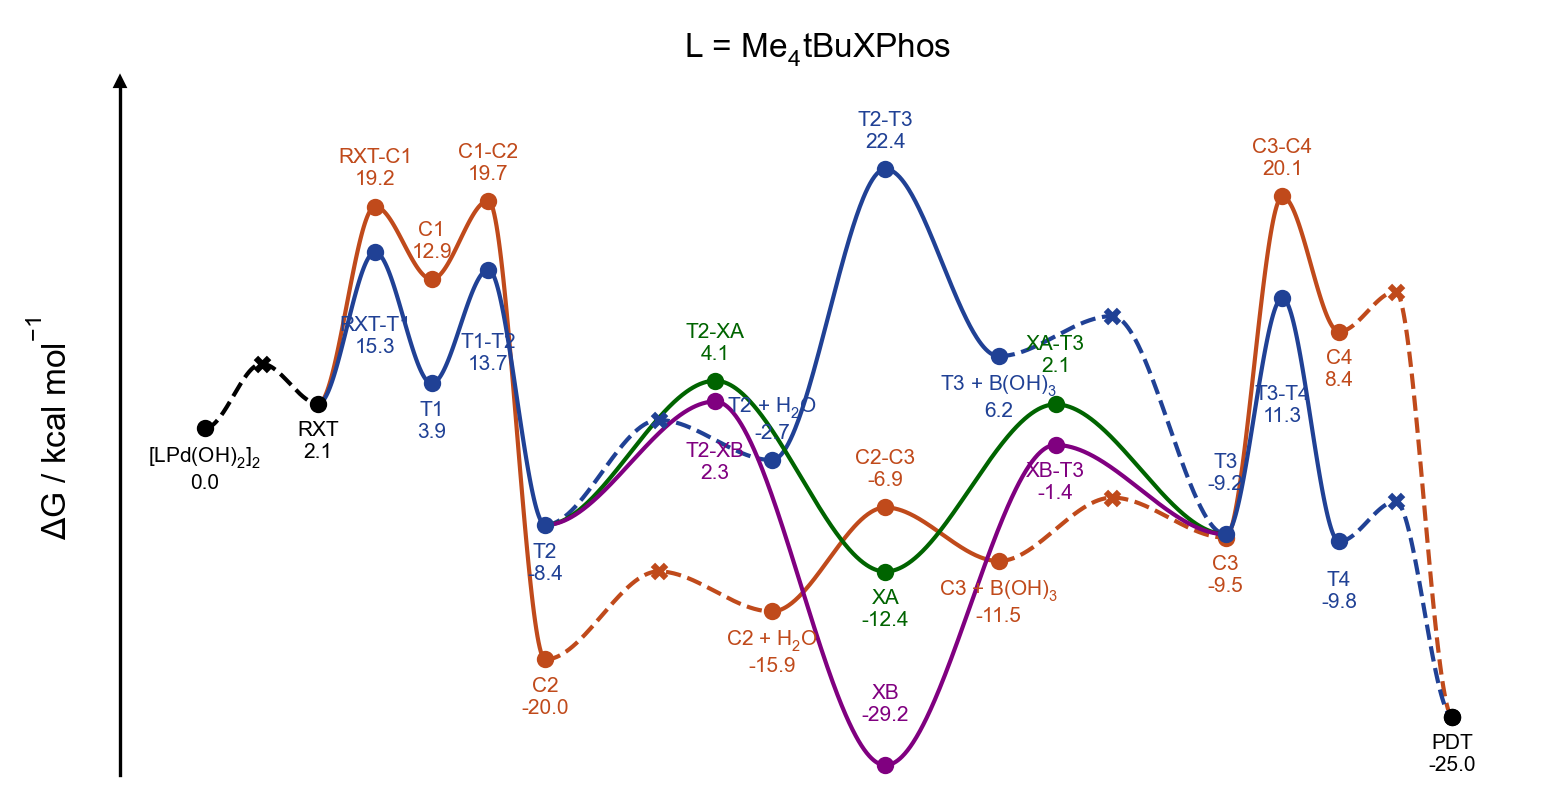

Values plotted in this chart, from the file beside it:
line, point, label_name, is_label, is_point, is_TS, vertical_alignment, vertical_offset, line_color, point_color, point_marker, structure, reference_gibbs
0, 0, [LPd(OH)$_2$]$_2$, True, True, False, top, -1.5, black, black, o, 00-lpdoh2, 0.0
0, 1, Pd-RXT, False, True, True, top, -1.5, black, black, x, diffusion, 5.588
0, 2, RXT, True, True, False, top, -1.5, black, black, o, 01-rxt, 2.122
1, 2, RXT, False, False, False, top, -1.5, #C04A1B, #C04A1B, o, 01-rxt, 2.122
1, 3, RXT-C1, True, True, True, bottom, 1.5, #C04A1B, #C04A1B, o, 02-ts-rxt-c1, 19.2
1, 4, C1, True, True, False, bottom, 1.5, #C04A1B, #C04A1B, o, 03-c1, 12.9
1, 5, C1-C2, True, True, True, bottom, 1.5, #C04A1B, #C04A1B, o, 04-ts-c1-c2, 19.71
1, 6, C2, True, True, False, top, -1.5, #C04A1B, #C04A1B, o, 05-c2, -20.01
1, 8, C2 // H$_2$O, False, True, True, top, -1.5, #C04A1B, #C04A1B, x, diffusion, -12.39
1, 10, C2 + H$_2$O, True, True, False, top, -1.5, #C04A1B, #C04A1B, o, 06-c2-h2o, -15.86
1, 12, C2-C3, True, True, True, bottom, 1.5, #C04A1B, #C04A1B, o, 07-ts-c2-c3, -6.856
1, 14, C3 + B(OH)$_3$, True, True, False, top, -1.5, #C04A1B, #C04A1B, o, 08-c3-boh3, -11.49
1, 16, C3 // B(OH)$_3$, False, True, True, top, -1.5, #C04A1B, #C04A1B, x, diffusion, -6.002
1, 18, C3, True, True, False, top, -1.5, #C04A1B, #C04A1B, o, 09-c3, -9.468
1, 19, C3-C4, True, True, True, bottom, 1.5, #C04A1B, #C04A1B, o, 10-ts-c3-c4, 20.07
1, 20, C4, True, True, False, top, -1.5, #C04A1B, #C04A1B, o, 11-c4, 8.37
1, 21, C4-PDT, False, True, True, top, -1.5, #C04A1B, #C04A1B, x, diffusion, 11.84
1, 22, PDT, True, True, False, top, -1.5, black, black, o, pdt, -24.97
2, 2, RXT, False, False, False, top, -1.5, #204195, #204195, o, 01-rxt, 2.122
2, 3, RXT-T1, True, True, True, top, -5.5, #204195, #204195, o, 12-ts-rxt-t1, 15.25
2, 4, T1, True, True, False, top, -1.5, #204195, #204195, o, 13-t1, 3.883
2, 5, T1-T2, True, True, True, top, -5.5, #204195, #204195, o, 14-ts-t1-t2, 13.74
2, 6, T2, True, True, False, top, -1.5, #204195, #204195, o, 15-t2, -8.37
2, 8, T2 // H$_2$O, False, True, True, top, -1.5, #204195, #204195, x, diffusion, 0.7172
2, 10, T2 + H$_2$O, True, True, False, bottom, 1.5, #204195, #204195, o, 16-t2-h2o, -2.749
2, 12, T2-T3, True, True, True, bottom, 1.5, #204195, #204195, o, 17-ts-t2-t3, 22.45
2, 14, T3 + B(OH)$_3$, True, True, False, top, -1.5, #204195, #204195, o, 18-t3-boh3, 6.246
2, 16, T3 // B(OH)$_3$, False, True, True, top, -1.5, #204195, #204195, x, diffusion, 9.712
2, 18, T3, True, True, False, bottom, 3.5, #204195, #204195, o, 19-t3, -9.17
2, 19, T3-T4, True, True, True, top, -7.5, #204195, #204195, o, 20-ts-t3-t4, 11.29
2, 20, T4, True, True, False, top, -2.5, #204195, #204195, o, 21-t4, -9.801
2, 21, T4-PDT, False, True, True, top, -1.5, #204195, #204195, x, diffusion, -6.335
2, 22, PDT, False, True, False, top, -1.5, black, black, o, pdt, -24.97
3, 6, T2, False, False, False, top, -1.5, darkgreen, darkgreen, o, 15-t2, -8.37
3, 9, T2-XA, True, True, True, bottom, 1.5, darkgreen, darkgreen, o, 26-ts-t2-xa, 4.118
3, 12, XA, True, True, False, top, -1.5, darkgreen, darkgreen, o, 27-xa, -12.4
3, 15, XA-T3, True, True, True, bottom, 2.5, darkgreen, darkgreen, o, 28-ts-xa-t3, 2.072
3, 18, T3, False, False, False, bottom, 3.5, darkgreen, darkgreen, o, 19-t3, -9.17
4, 6, T2, False, False, False, top, -1.5, purple, purple, o, 15-t2, -8.37
4, 9, T2-XB, True, True, True, top, -3.5, purple, purple, o, 29-ts-t2-xb, 2.322
4, 12, XB, True, True, False, bottom, 3.5, purple, purple, o, 30-xb, -29.17
4, 15, XB-T3, True, True, True, top, -1.5, purple, purple, o, 31-ts-xb-t3, -1.443
4, 18, T3, False, False, False, bottom, 3.5, purple, purple, o, 19-t3, -9.17
